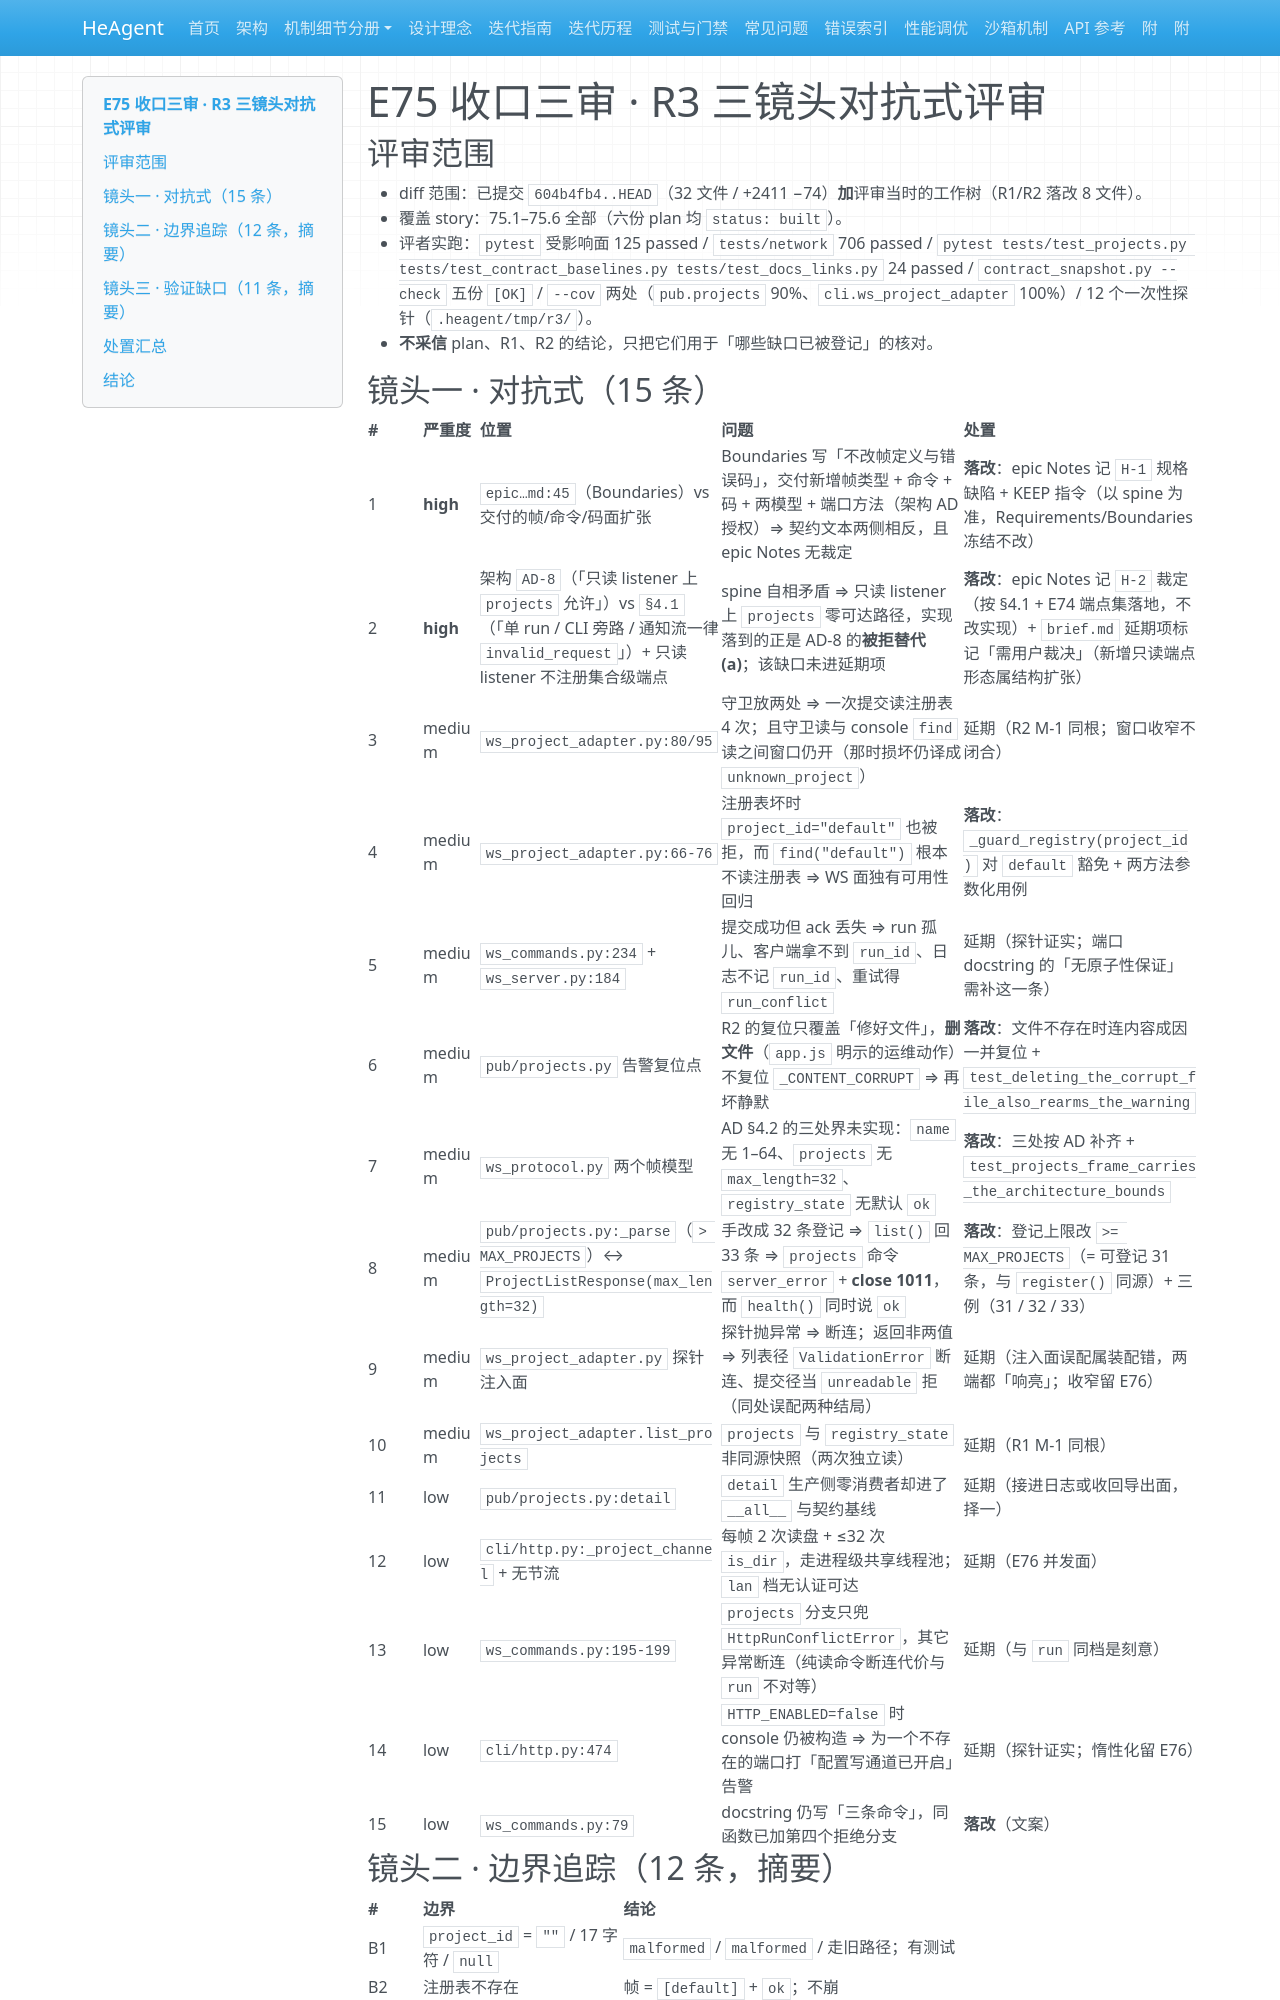

repository: zsutxz/HeAgent · page: Goal-4/tickets/epic-75-project-channel-runtime/epic-75-project-channel-runtime-review-r3/index.html · generator: mkdocs

---
type: review
code: E75-R3
epic: epic-75-project-channel-runtime
review_loop_iteration: 1
lens: 三镜头对抗式（技能 code_review：对抗式 / 边界追踪 / 验证缺口）
reviewed_at: 2026-11-23
head: da29790d
---

# E75 收口三审 · R3 三镜头对抗式评审

## 评审范围

- diff 范围：已提交 `604b4fb4..HEAD`（32 文件 / +2411 −74）**加**评审当时的工作树（R1/R2 落改 8 文件）。
- 覆盖 story：75.1–75.6 全部（六份 plan 均 `status: built`）。
- 评者实跑：`pytest` 受影响面 125 passed / `tests/network` 706 passed / `pytest tests/test_projects.py tests/test_contract_baselines.py tests/test_docs_links.py` 24 passed /
  `contract_snapshot.py --check` 五份 `[OK]` / `--cov` 两处（`pub.projects` 90%、`cli.ws_project_adapter` 100%）/ 12 个一次性探针（`.heagent/tmp/r3/`）。
- **不采信** plan、R1、R2 的结论，只把它们用于「哪些缺口已被登记」的核对。

## 镜头一 · 对抗式（15 条）

| # | 严重度 | 位置 | 问题 | 处置 |
|---|---|---|---|---|
| 1 | **high** | `epic…md:45`（Boundaries）vs 交付的帧/命令/码面扩张 | Boundaries 写「不改帧定义与错误码」，交付新增帧类型 + 命令 + 码 + 两模型 + 端口方法（架构 AD 授权）⇒ 契约文本两侧相反，且 epic Notes 无裁定 | **落改**：epic Notes 记 `H-1` 规格缺陷 + KEEP 指令（以 spine 为准，Requirements/Boundaries 冻结不改） |
| 2 | **high** | 架构 `AD-8`（「只读 listener 上 `projects` 允许」）vs `§4.1`（「单 run / CLI 旁路 / 通知流一律 `invalid_request`」）+ 只读 listener 不注册集合级端点 | spine 自相矛盾 ⇒ 只读 listener 上 `projects` 零可达路径，实现落到的正是 AD-8 的**被拒替代 (a)**；该缺口未进延期项 | **落改**：epic Notes 记 `H-2` 裁定（按 §4.1 + E74 端点集落地，不改实现）+ `brief.md` 延期项标记「需用户裁决」（新增只读端点形态属结构扩张） |
| 3 | medium | `ws_project_adapter.py:80/95` | 守卫放两处 ⇒ 一次提交读注册表 4 次；且守卫读与 console `find` 读之间窗口仍开（那时损坏仍译成 `unknown_project`） | 延期（R2 M-1 同根；窗口收窄不闭合） |
| 4 | medium | `ws_project_adapter.py:66-76` | 注册表坏时 `project_id="default"` 也被拒，而 `find("default")` 根本不读注册表 ⇒ WS 面独有可用性回归 | **落改**：`_guard_registry(project_id)` 对 `default` 豁免 + 两方法参数化用例 |
| 5 | medium | `ws_commands.py:234` + `ws_server.py:184` | 提交成功但 ack 丢失 ⇒ run 孤儿、客户端拿不到 `run_id`、日志不记 `run_id`、重试得 `run_conflict` | 延期（探针证实；端口 docstring 的「无原子性保证」需补这一条） |
| 6 | medium | `pub/projects.py` 告警复位点 | R2 的复位只覆盖「修好文件」，**删文件**（`app.js` 明示的运维动作）不复位 `_CONTENT_CORRUPT` ⇒ 再坏静默 | **落改**：文件不存在时连内容成因一并复位 + `test_deleting_the_corrupt_file_also_rearms_the_warning` |
| 7 | medium | `ws_protocol.py` 两个帧模型 | AD §4.2 的三处界未实现：`name` 无 1–64、`projects` 无 `max_length=32`、`registry_state` 无默认 `ok` | **落改**：三处按 AD 补齐 + `test_projects_frame_carries_the_architecture_bounds` |
| 8 | medium | `pub/projects.py:_parse`（`> MAX_PROJECTS`）↔ `ProjectListResponse(max_length=32)` | 手改成 32 条登记 ⇒ `list()` 回 33 条 ⇒ `projects` 命令 `server_error` + **close 1011**，而 `health()` 同时说 `ok` | **落改**：登记上限改 `>= MAX_PROJECTS`（= 可登记 31 条，与 `register()` 同源）+ 三例（31 / 32 / 33） |
| 9 | medium | `ws_project_adapter.py` 探针注入面 | 探针抛异常 ⇒ 断连；返回非两值 ⇒ 列表径 `ValidationError` 断连、提交径当 `unreadable` 拒（同处误配两种结局） | 延期（注入面误配属装配错，两端都「响亮」；收窄留 E76） |
| 10 | medium | `ws_project_adapter.list_projects` | `projects` 与 `registry_state` 非同源快照（两次独立读） | 延期（R1 M-1 同根） |
| 11 | low | `pub/projects.py:detail` | `detail` 生产侧零消费者却进了 `__all__` 与契约基线 | 延期（接进日志或收回导出面，择一） |
| 12 | low | `cli/http.py:_project_channel` + 无节流 | 每帧 2 次读盘 + ≤32 次 `is_dir`，走进程级共享线程池；`lan` 档无认证可达 | 延期（E76 并发面） |
| 13 | low | `ws_commands.py:195-199` | `projects` 分支只兜 `HttpRunConflictError`，其它异常断连（纯读命令断连代价与 `run` 不对等） | 延期（与 `run` 同档是刻意） |
| 14 | low | `cli/http.py:474` | `HTTP_ENABLED=false` 时 console 仍被构造 ⇒ 为一个不存在的端口打「配置写通道已开启」告警 | 延期（探针证实；惰性化留 E76） |
| 15 | low | `ws_commands.py:79` | docstring 仍写「三条命令」，同函数已加第四个拒绝分支 | **落改**（文案） |
